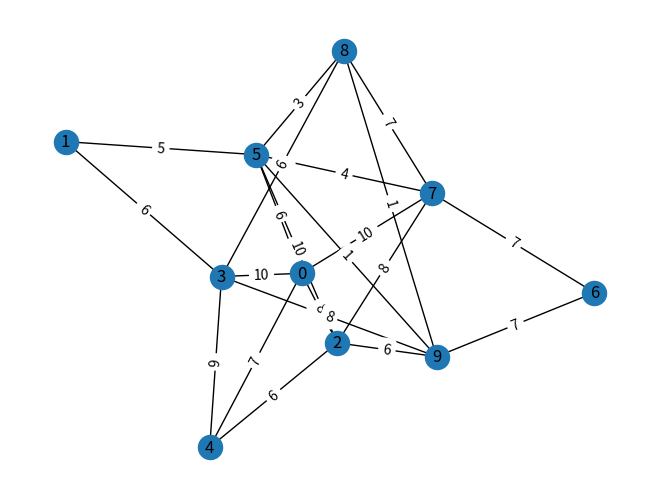

Generate this figure with matplotlib:
from itertools import islice
import networkx as nx
import matplotlib.pyplot as plt
import random as rand

#currently doesn't save the plot anywhere, just draws it.
def generate_network(nodes):
    G = nx.gnp_random_graph(nodes, .5)
    # assign weights to edges
    for (u, v) in G.edges():
        G[u][v]['weight'] = rand.randint(1, 10)
    pos = nx.spring_layout(G)
    nx.draw(G, pos, with_labels = True)
    edge_labels = dict([((u, v,), d['weight'])
                    for u, v, d in G.edges(data=True)])
    nx.draw_networkx_edge_labels(G, pos, edge_labels=edge_labels)
    plt.show()
    return G

def save_network(G, path = 'output.txt'):
    nx.write_edgelist(G, path)

#calculates the k shortest paths from node a to node B
def k_shortest_paths(G, start, end, k, weight='weight'):
    return list(islice(nx.shortest_simple_paths(G, start, end, weight=weight), k))


G = generate_network(10)
save_network(G)
